Photos from the image-classification dataset "infaprim-clf-7" in the GitHub repository okomiljonov583-cmyk/vit-arcface-cac-SimCLR-CE-classification. Its 109 classes are: femilak variant 2, femilak variant 3, lactamil variant 2, lactamil variant 3, amino formula, amino formula variant 2, amino formula variant 3, anti-reflux formula, anti-reflux formula variant 2, anti-reflux formula variant 3, n p caesarea, n p caesarea 2, n p caesarea 3, comfort formula, comfort formula variant 2, comfort formula variant 3, n p ferm, n p ferm 2, n p ferm 3, goat milk formula stage 1, n p goat 1 2, n p goat 1 3, goat milk formula stage 2, n p goat 2 2, n p goat 2 3, goat milk formula stage 3, n p goat 3 2, n p goat 3 3, non-allergic formula, non-allergic formula variant 2, non-allergic formula variant 3, non-lactose formula, non-lactose formula variant 2, non-lactose formula variant 3, n p p buck 2, buckwheat prunes porridge, buckwheat prunes porridge variant 2, multi-grain porridge, multi-grain porridge variant 2, multi-grain porridge variant 3, multi-grain apple raspberry porridge, n p p multi apple rasp 2, n p p multi apple rasp 3, multi-grain banana strawberry porridge, n p p multi ban straw 2, n p p multi ban straw 3, oat porridge variant 2, oat porridge variant 3, oat banana porridge, oat banana porridge variant 2, oat banana porridge variant 3, oat peach porridge, oat peach porridge variant 2, oat peach porridge variant 3, rice porridge, rice porridge variant 2, rice porridge variant 3, rice banana porridge, rice banana porridge variant 2, rice banana porridge variant 3, wheat apple porridge, wheat apple porridge variant 2, wheat apple porridge variant 3, n p peptidi, n p peptidi 2, n p peptidi 3, pre formula, pre formula variant 2, pre formula variant 3, soy formula, soy formula variant 2, soy formula variant 3, 3 fruits puree, 3 fruits puree variant 2, 3 fruits puree variant 3, mango banana puree, mango banana puree variant 2, mango banana puree variant 3, oat banana puree, oat banana puree variant 2, oat banana puree variant 3, strawberry apple puree, strawberry apple puree variant 2, strawberry apple puree variant 3, apple raspberry puree, apple raspberry puree variant 2, apple raspberry puree variant 3, pre puree stage 5, v 5 pre 2, v 5 pre 3, v 7 pre 2, apple prunes puree, apple prunes puree variant 2, buckwheat pre puree, buckwheat pre puree variant 2, buckwheat pre puree variant 3, corn puree, corn puree variant 2, corn puree variant 3, oat puree, oat puree variant 2, oat puree variant 3, pumpkin puree variant 2, rice puree, rice puree variant 2, rice puree variant 3, rice corn banana puree, v rice corn banana 2, v rice corn banana 3.

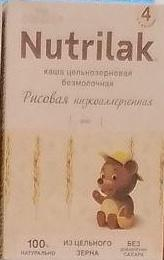
Label: rice porridge

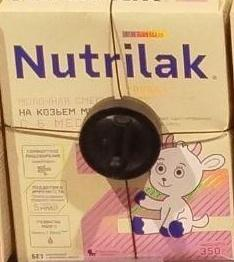
Label: goat milk formula stage 2

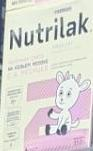
Label: n p goat 2 2

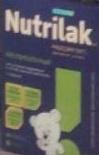
Label: n p ferm 2

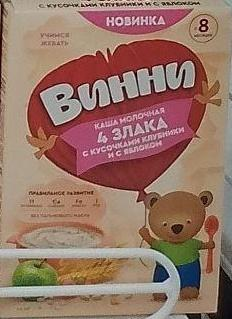
Label: strawberry apple puree

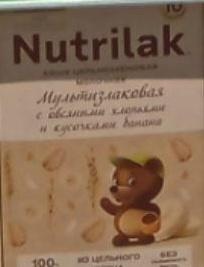
Label: oat banana porridge
